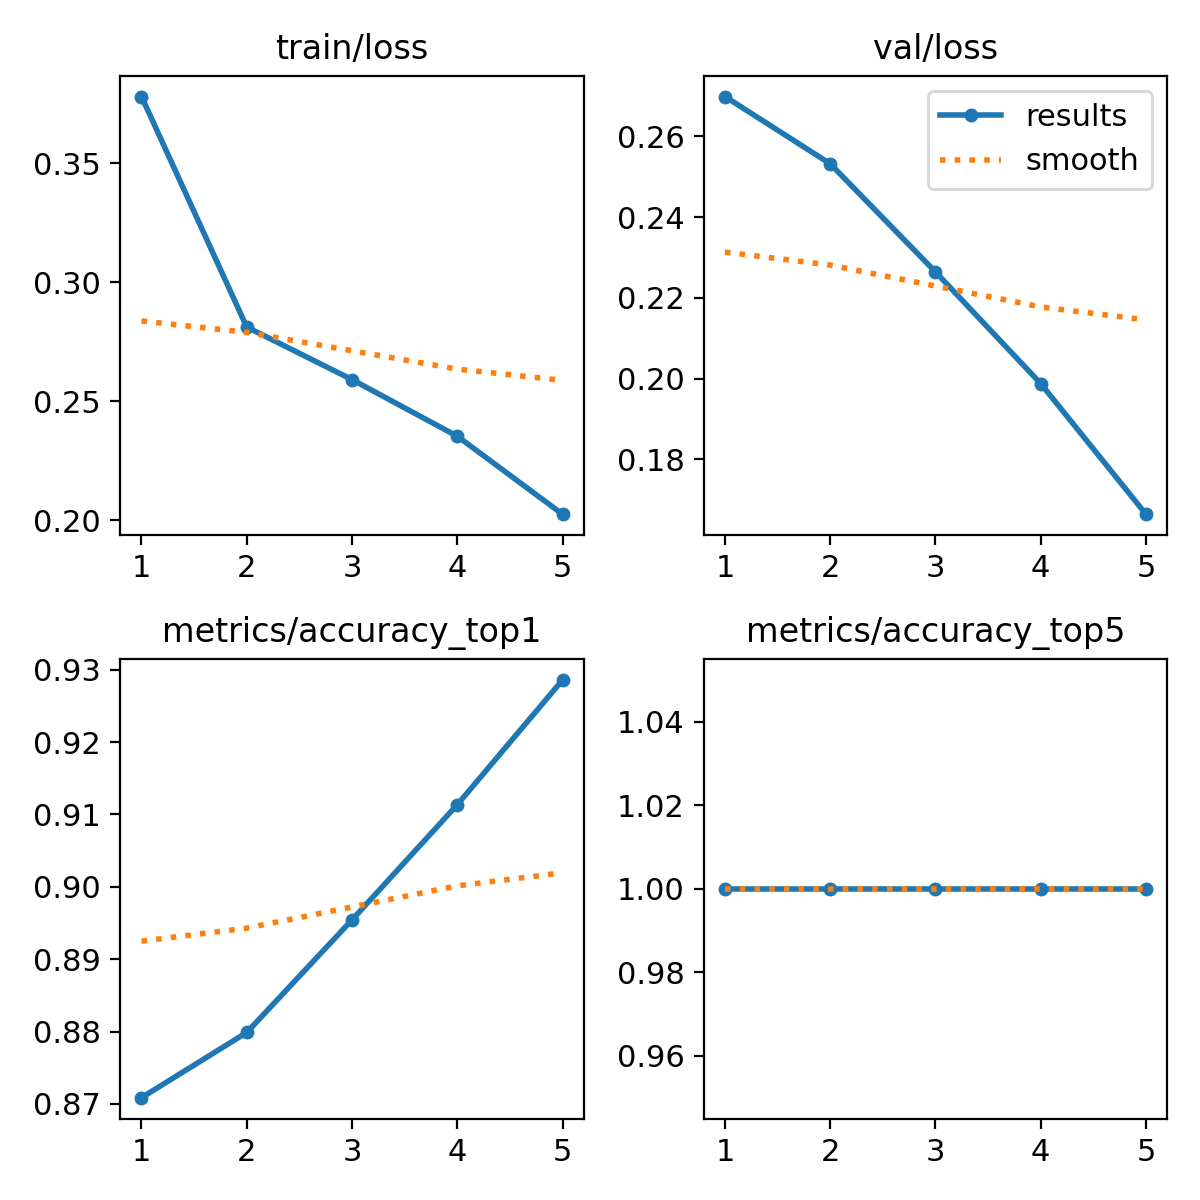

The table this chart was drawn from, first rows:
epoch, time, train/loss, metrics/accuracy_top1, metrics/accuracy_top5, val/loss, lr/pg0, lr/pg1, lr/pg2
1, 99.64, 0.378, 0.8709, 1, 0.2699, 0.0005538, 0.0005538, 0.0005538
2, 200.5, 0.2812, 0.8799, 1, 0.2532, 0.0008898, 0.0008898, 0.0008898
3, 301.1, 0.2591, 0.8954, 1, 0.2265, 0.001006, 0.001006, 0.001006
4, 394.1, 0.2354, 0.9113, 1, 0.1988, 0.0006768, 0.0006768, 0.0006768
5, 489.3, 0.2026, 0.9286, 1, 0.1664, 0.0003467, 0.0003467, 0.0003467
